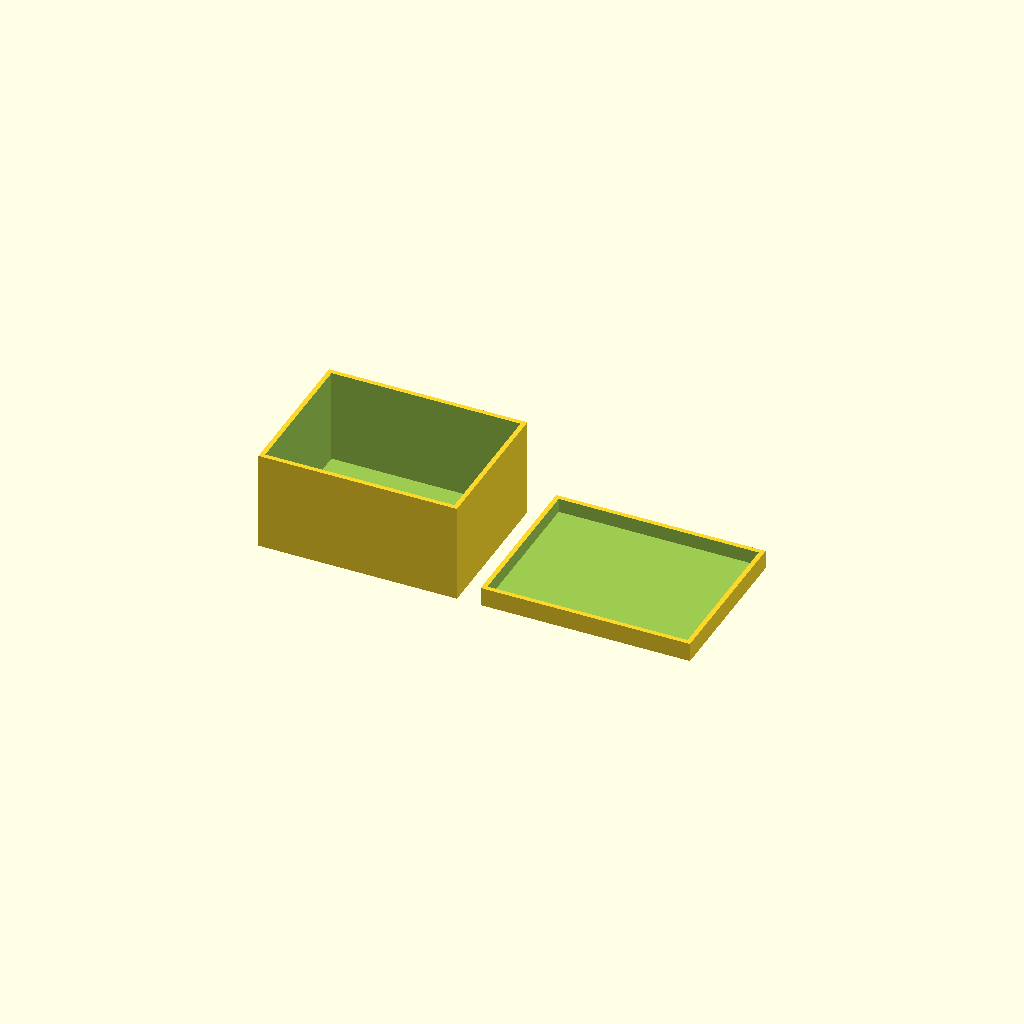
Cell 1: the model at its default parameters.
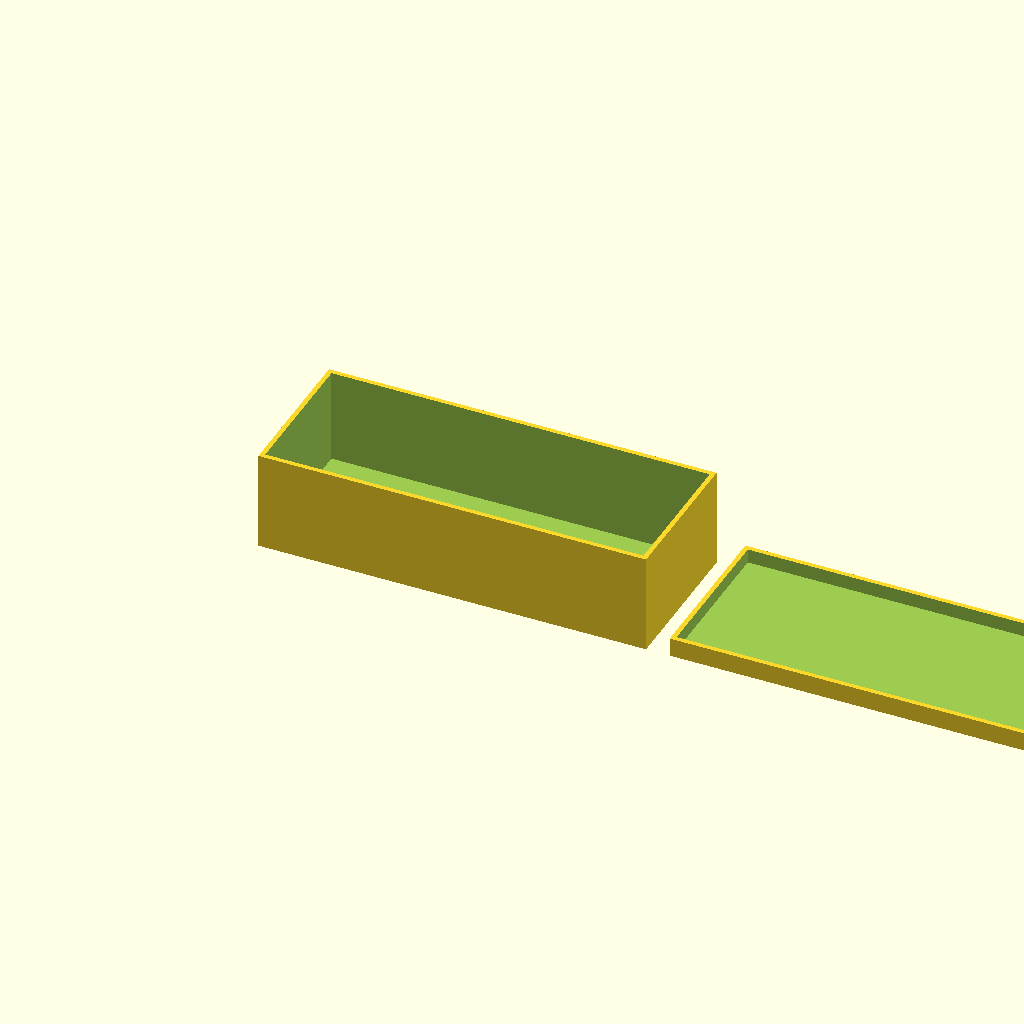
Cell 2 — larghezza set to 160, the other parameters unchanged.
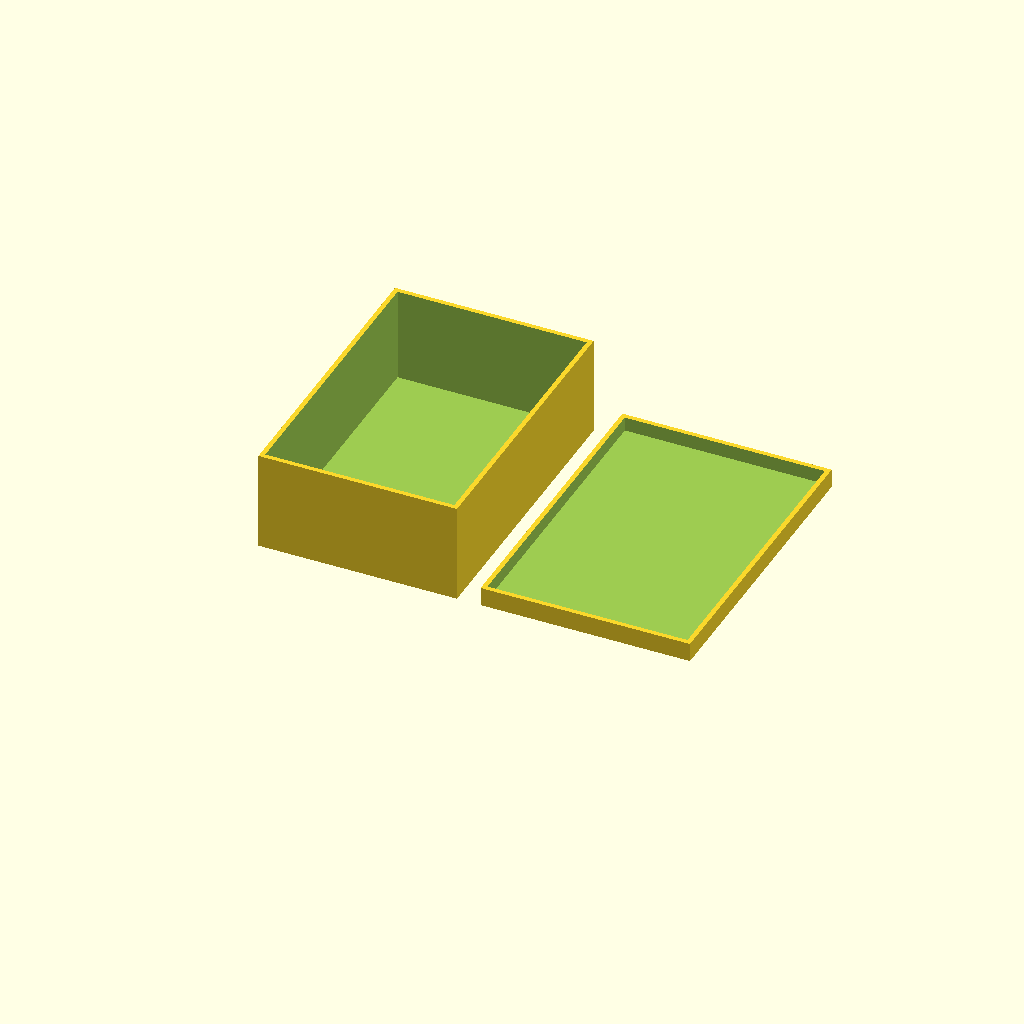
Cell 3: the same model with profondita = 120.
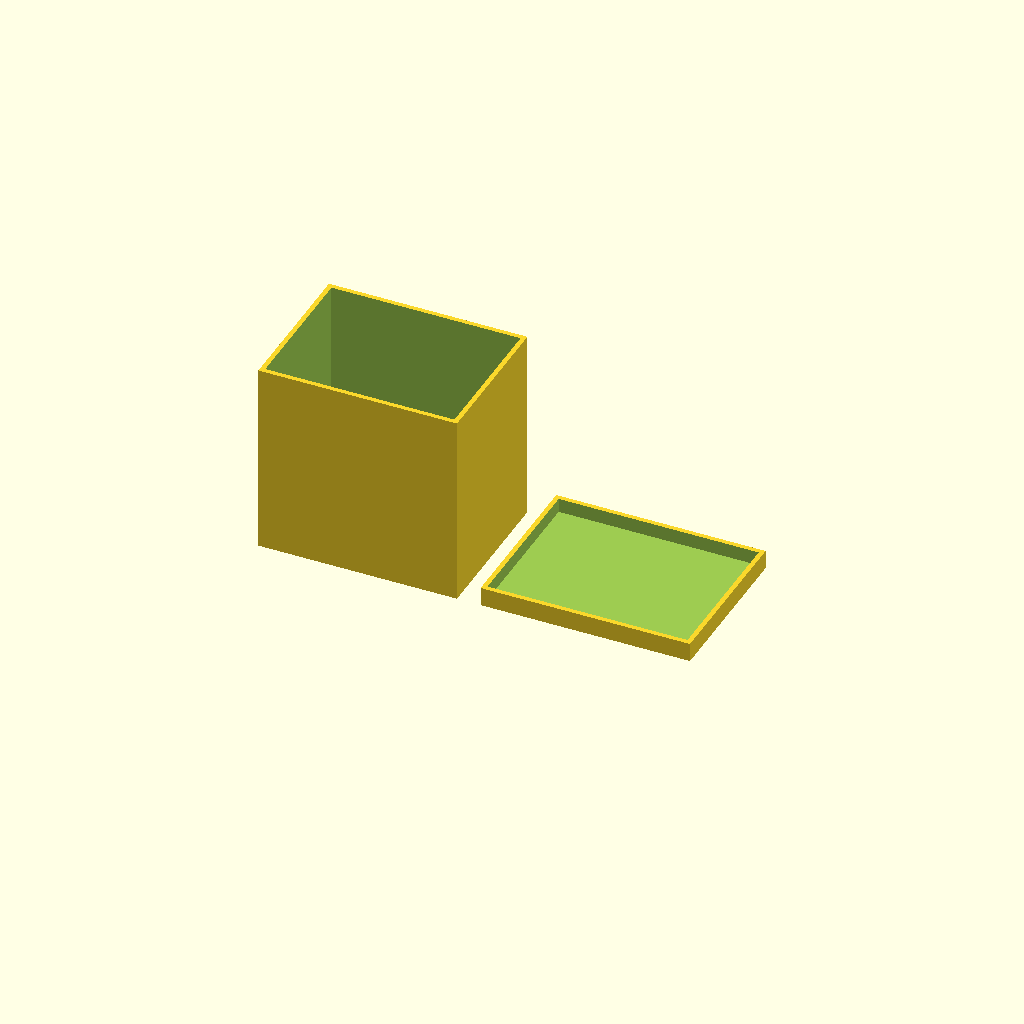
Cell 4: altezza = 80 (everything else at default).
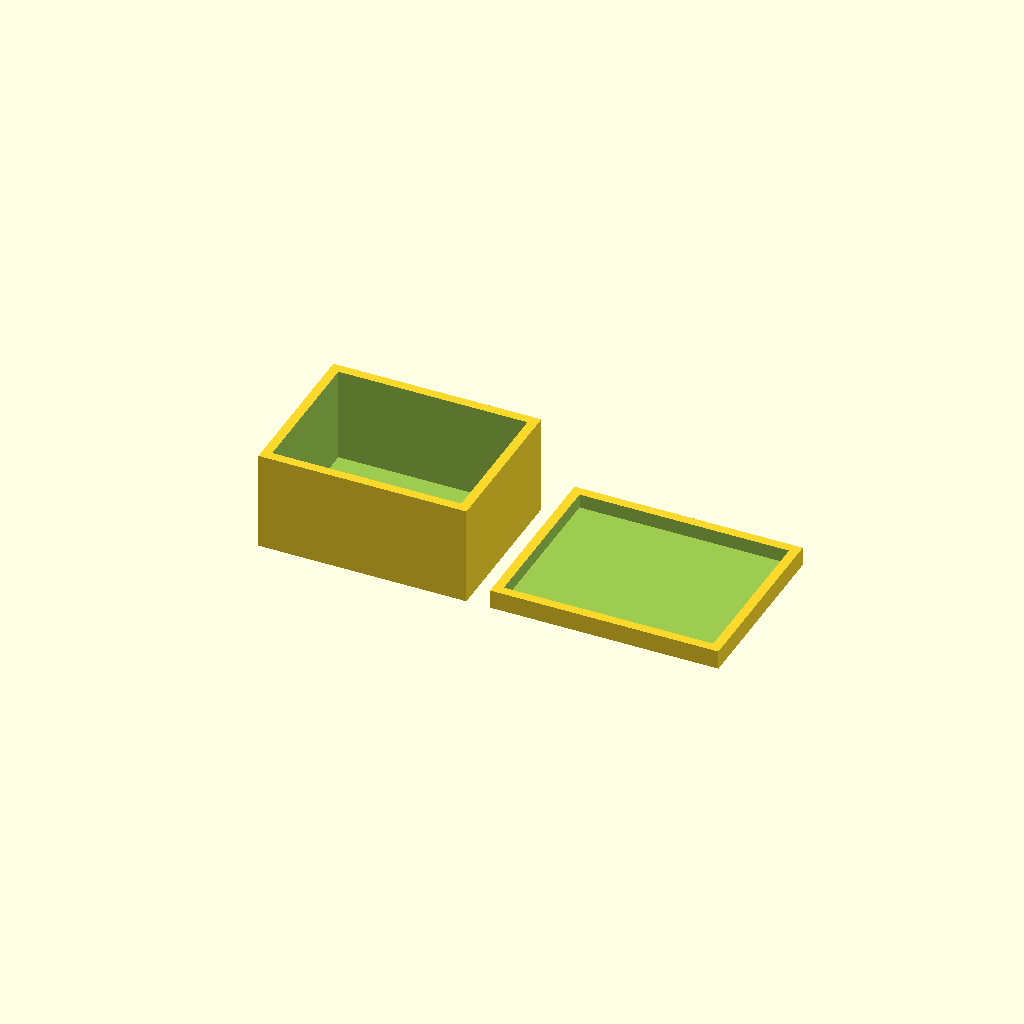
Cell 5: the same model with pareti = 4.
All cells are drawn from one camera (rotation 55°, 0°, 25°, orthographic, colour scheme Cornfield), so only the parameter changes between them.
Source of the model, Modelli3d/scatola.scad:
// Scatola con coperchio a incastro: la scatola e, accanto, il coperchio da stampare capovolto.
larghezza = 80;      // misure interne
profondita = 60;
altezza = 40;
pareti = 2;
scomparti = 1;       // divisori lungo la larghezza
tolleranza = 0.3;    // gioco tra coperchio e scatola

fondo = 2;
bordo = 6;           // altezza del bordo del coperchio
$fn = 32;

L = larghezza + 2 * pareti;
P = profondita + 2 * pareti;

module scatola() {
    difference() {
        cube([L, P, altezza + fondo]);
        translate([pareti, pareti, fondo]) cube([larghezza, profondita, altezza + 1]);
    }
    if (scomparti > 1)
        for (i = [1 : scomparti - 1])
            translate([pareti + i * larghezza / scomparti - pareti / 2, pareti, 0])
                cube([pareti, profondita, altezza * 0.85 + fondo]);
}

module coperchio() {
    Lc = L + 2 * tolleranza + 2 * pareti;
    Pc = P + 2 * tolleranza + 2 * pareti;
    difference() {
        cube([Lc, Pc, bordo + fondo]);
        translate([pareti, pareti, fondo]) cube([L + 2 * tolleranza, P + 2 * tolleranza, bordo + 1]);
    }
}

scatola();
translate([L + 10, 0, 0]) coperchio();
Parameter table extracted from the source (name, type, default, range or options):
larghezza: number, default 80
profondita: number, default 60
altezza: number, default 40
pareti: number, default 2
scomparti: number, default 1
tolleranza: number, default 0.3
fondo: number, default 2
bordo: number, default 6
